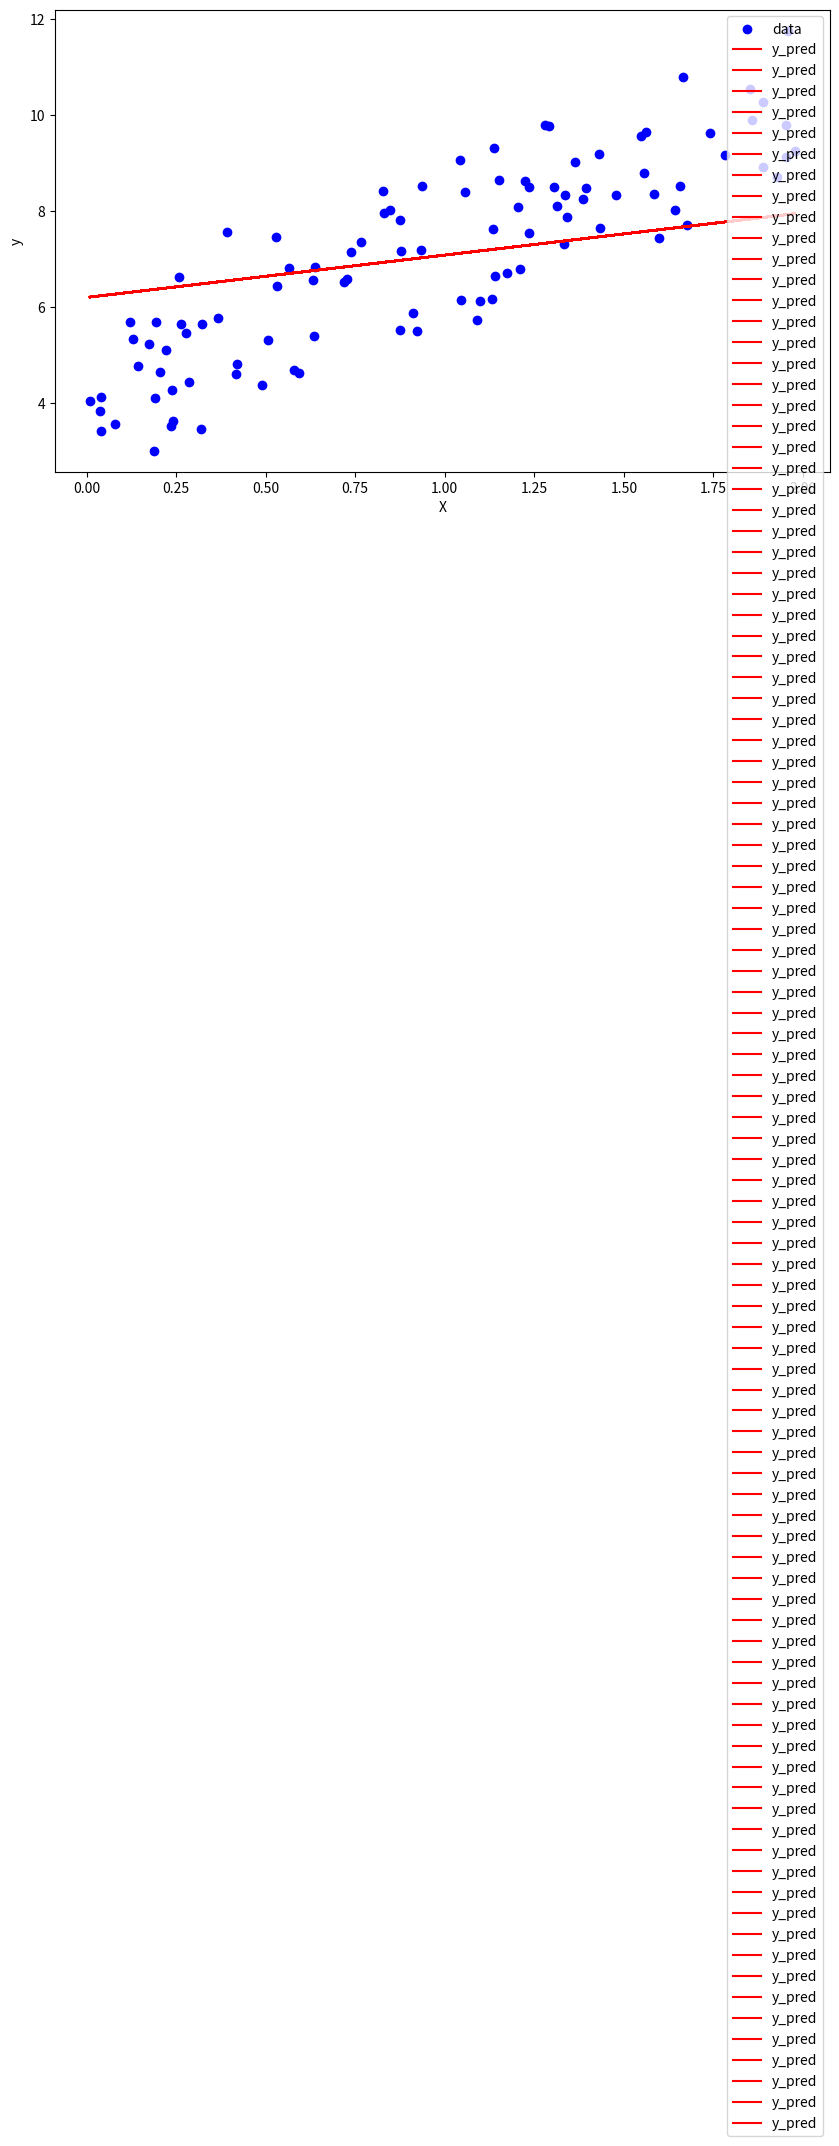

Source code (Python): (Note: this script raises an exception after producing the figure.)
import numpy as np
import matplotlib.pyplot as plt


class LinearRegression:
    def __init__(self, lr=0.001, n_iters=1000, penalty=None):
        self.lr = lr
        self.n_iters = n_iters
        self.weights = None
        self.bias = None
        self.penalty = penalty

    def fit(self, X, y):
        self.X = X
        self.y = y
        n_samples, n_features = X.shape
        self.weights = np.zeros(n_features)
        self.bias = 0

        tol = 1e-5
        prev_loss = 0
        for i in range(self.n_iters):
            y_pred = np.dot(X, self.weights) + self.bias
            dw = (1 / n_samples) * (np.dot(X.T, (y_pred - y)))
            # add regularization derevitive terme
            if self.penalty == 'l1':
                dw += self.lr * np.sign(self.weights)
            elif self.penalty == 'l2':
                dw += self.lr * 2 * self.weights
            db = (1 / n_samples) * (np.sum(y_pred - y))
            self.weights = self.weights - (self.lr * dw)
            self.bias = self.bias - (self.lr * db)

            current_loss = np.mean(np.square(y_pred - y))

            if abs(current_loss - prev_loss) < tol:
                break

            prev_loss = current_loss

    def predict(self, X):
        return np.dot(X, self.weights) + self.bias

import numpy as np
np.random.seed(0)  # برای تکرارپذیری
X = 2 * np.random.rand(100, 1)  # 100 نمونه با یک ویژگی
y = 4 + 3 * X + np.random.randn(100, 1)  # y = 4 + 3x + نویز

np.random.seed(0)
X = 2 * np.random.rand(100, 1)
y = 4 + 3 * X + np.random.randn(100, 1)

# آموزش مدل
model = LinearRegression()
model.fit(X, y)
y_pred = model.predict(X)
# پیش‌بینی
plt.figure(figsize=(10, 6))
# plt.subplot(1,1,1)
plt.scatter(X, y, color='blue', label="data")
plt.plot(X, y_pred, color='red', label="y_pred")
plt.xlabel('X')
plt.ylabel('y')
plt.legend()
plt.show()
#############################Logistic Regression###################################
class Reg_logstic():
    def __init__(self, X, y, num_iter=1000, alpha=0.01):
        self.X = X
        self.y = y
        self.num_iter = num_iter
        self.alpha = alpha
        self.intercept = np.ones((X.shape[0], 1))

    def add_intercept(self):
        return np.concatenate((self.intercept, self.X), axis=1)

    def calc_sigmoid(self, z):
        return 1 / (1 + np.exp(-z))

    def calc_h(self, X, theta):
        z = np.dot(X, theta)
        return self.calc_sigmoid(z)

    def cost_function(self):
        XX = self.add_intercept()
        theta = np.zeros(XX.shape[1])
        m = self.y.size
        cost_list = []

        for i in range(self.num_iter):
            h = self.calc_h(XX, theta)
            cost = (-self.y * np.log(h) - (1 - self.y) * np.log(1 - h)).mean()
            cost_list.append(cost)

            gradient = np.dot(XX.T, (h - self.y)) / m
            theta -= self.alpha * gradient

            if i % 100 == 0:
                print(f"Iteration {i} | Cost: {cost}")

        print(f"Final Cost: {cost}")
        print(f"Coefficients: {theta}")
        return theta, cost_list
    
    
X, y = make_classification(
        n_samples=100, 
        n_features=2,
        n_redundant=0,
        n_informative=2,
        random_state=1, 
        n_clusters_per_class=1)


Rel=Reg_logstic(X, y, num_iter=1000, alpha=0.01)
XX=Rel.add_intercept()
theta = np.zeros(XX.shape[1])
h=Rel.calc_h(XX,theta)
cost=Rel.cost_function()
print(XX)

